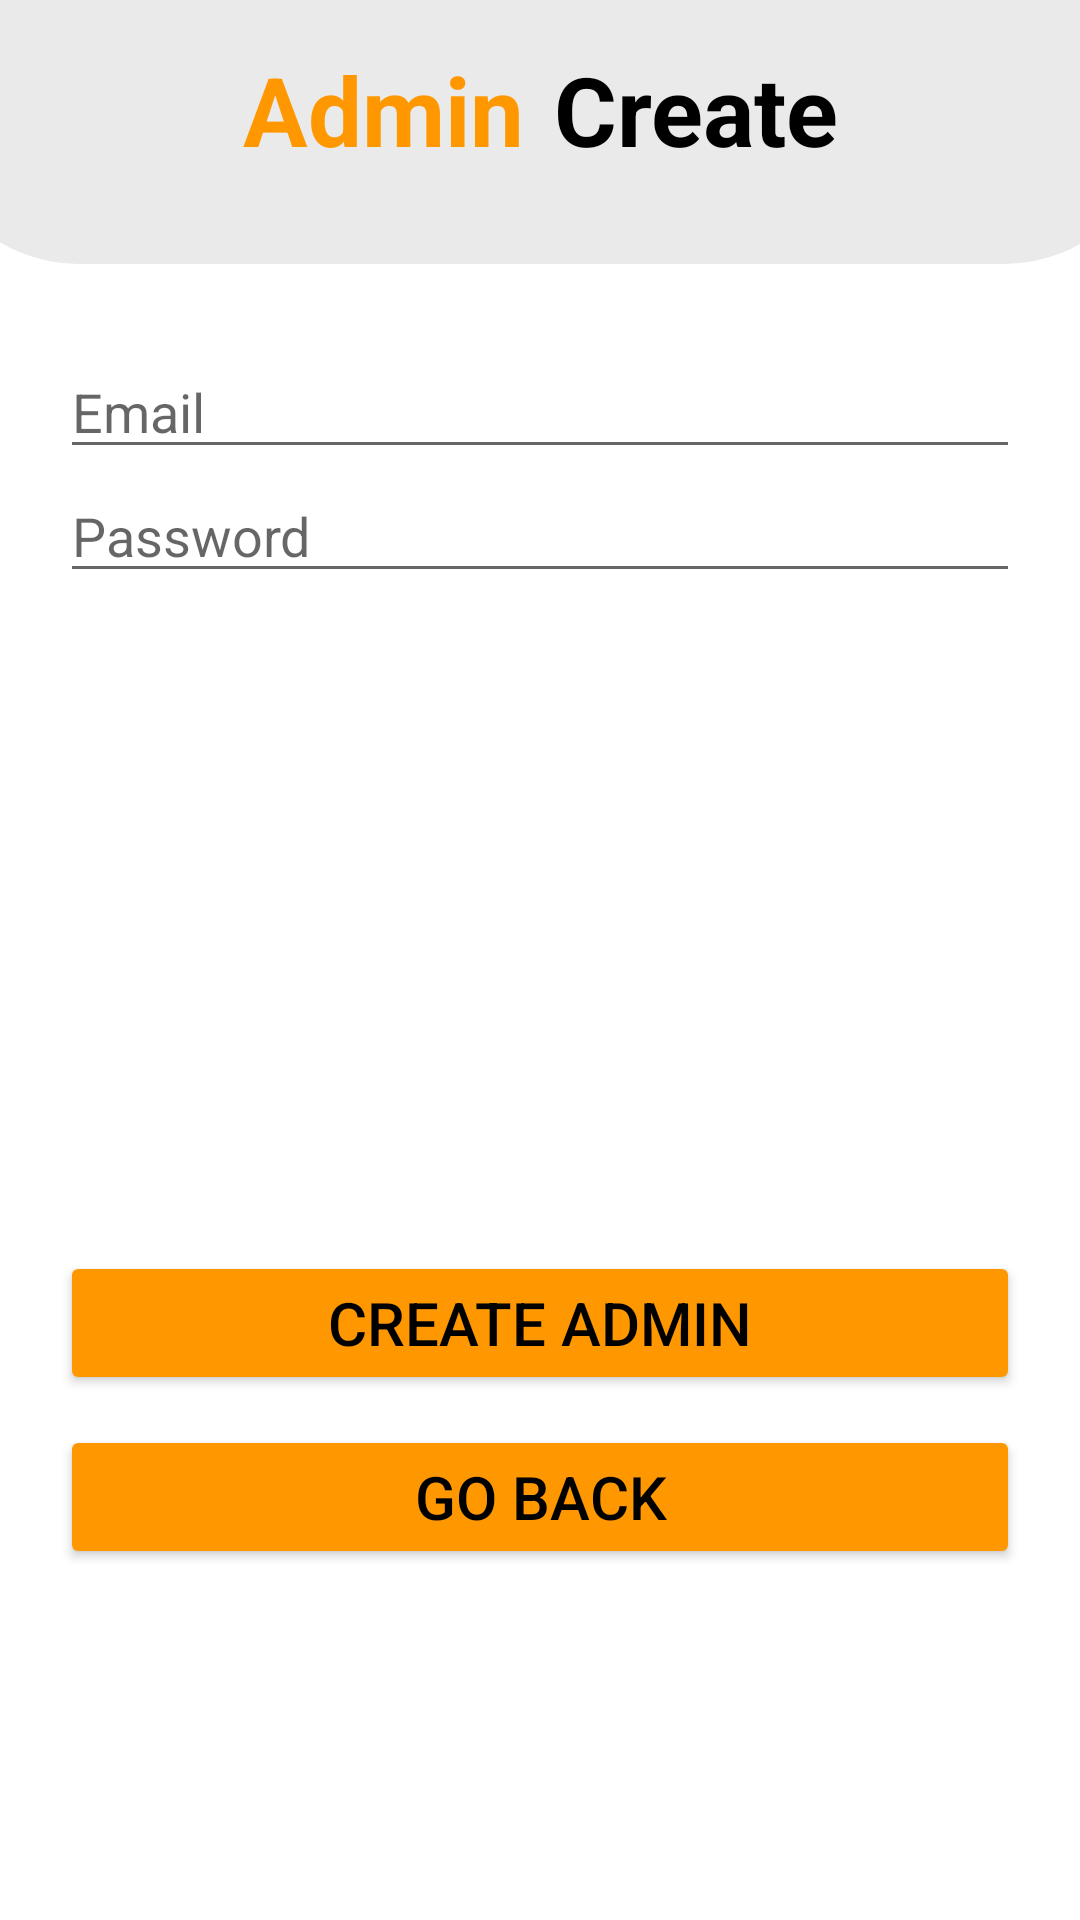

Layout XML and referenced resources for this Android screen:
<!-- AndroidManifest.xml: application theme Theme.AppSquad -->
<!-- res/layout/activity_add_admin.xml -->
<?xml version="1.0" encoding="utf-8"?>
<androidx.constraintlayout.widget.ConstraintLayout xmlns:android="http://schemas.android.com/apk/res/android"
    xmlns:app="http://schemas.android.com/apk/res-auto"
    xmlns:tools="http://schemas.android.com/tools"
    android:layout_width="match_parent"
    android:layout_height="match_parent"
    android:background="@color/background"
    tools:context=".AddAdmin">

    <LinearLayout
        android:id="@+id/linearLayout11"
        android:layout_width="409dp"
        android:layout_height="wrap_content"
        android:background="@drawable/heading"
        android:orientation="horizontal"
        android:paddingTop="15dp"
        app:layout_constraintEnd_toEndOf="parent"
        app:layout_constraintHorizontal_bias="0.5"
        app:layout_constraintStart_toStartOf="parent"
        app:layout_constraintTop_toTopOf="parent">

        <TextView
            android:id="@+id/textView8"
            android:layout_width="wrap_content"
            android:layout_height="wrap_content"
            android:layout_weight="1"
            android:paddingRight="10dp"
            android:text="@string/txtAdmin"
            android:textAlignment="viewEnd"
            android:textColor="@color/btn_color"
            android:textSize="@dimen/headingSize"
            android:textStyle="bold" />

        <TextView
            android:id="@+id/textView10"
            android:layout_width="wrap_content"
            android:layout_height="wrap_content"
            android:layout_weight="1"
            android:text="Create"
            android:textColor="@color/text_color"
            android:textSize="32sp"
            android:textStyle="bold" />
    </LinearLayout>

    <LinearLayout
        android:id="@+id/linearLayout3"
        android:layout_width="320dp"
        android:layout_height="256dp"
        android:layout_marginTop="27dp"
        android:orientation="vertical"
        app:layout_constraintEnd_toEndOf="parent"
        app:layout_constraintHorizontal_bias="0.5"
        app:layout_constraintStart_toStartOf="parent"
        app:layout_constraintTop_toBottomOf="@+id/linearLayout11">

        <EditText
            android:id="@+id/edtAdminEmailCreate"
            android:layout_width="match_parent"
            android:layout_height="wrap_content"
            android:ems="10"
            android:hint="Email"
            android:inputType="textEmailAddress" />

        <EditText
            android:id="@+id/edtAdminPasswordCreate"
            android:layout_width="match_parent"
            android:layout_height="wrap_content"
            android:ems="10"
            android:hint="Password"
            android:inputType="textPassword" />
    </LinearLayout>

    <Button
        android:id="@+id/btnCreateAdmin"
        android:layout_width="match_parent"
        android:layout_height="wrap_content"
        android:layout_marginLeft="20dp"
        android:layout_marginTop="46dp"
        android:layout_marginRight="20dp"
        android:backgroundTint="@color/btn_color"
        android:text="Create Admin"
        android:textColor="@color/black"
        android:textSize="@dimen/btnSize"
        app:layout_constraintEnd_toEndOf="parent"
        app:layout_constraintHorizontal_bias="0.5"
        app:layout_constraintStart_toStartOf="parent"
        app:layout_constraintTop_toBottomOf="@+id/linearLayout3" />

    <Button
        android:id="@+id/btnGoAdminLogin"
        android:layout_width="match_parent"
        android:layout_height="wrap_content"
        android:layout_marginLeft="20dp"
        android:layout_marginTop="10dp"
        android:layout_marginRight="20dp"
        android:backgroundTint="@color/btn_color"
        android:text="Go Back"
        android:textColor="@color/black"
        android:textSize="@dimen/btnSize"
        app:layout_constraintEnd_toEndOf="parent"
        app:layout_constraintHorizontal_bias="0.5"
        app:layout_constraintStart_toStartOf="parent"
        app:layout_constraintTop_toBottomOf="@+id/btnCreateAdmin" />
</androidx.constraintlayout.widget.ConstraintLayout>
<!-- resources referenced by this layout -->
<resources>
  <color name="background">#FFFFFF</color>
  <color name="black">#FF000000</color>
  <color name="btn_color">#FF9800	</color>
  <color name="text_color">#000000</color>
  <dimen name="btnSize">20sp</dimen>
  <dimen name="headingSize">32sp</dimen>
  <!-- drawable heading (drawable) -->
  <?xml version="1.0" encoding="utf-8"?>
  <shape xmlns:android="http://schemas.android.com/apk/res/android"
      android:shape="rectangle"
      >
      <solid android:color="@color/light_gray" />
  
      <padding android:bottom="30dp" />
  
      <corners
          android:bottomRightRadius="50dp"
          android:bottomLeftRadius="50dp" />
  </shape>
  <string name="txtAdmin">Admin</string>
  <style name="Theme.AppSquad" parent="Theme.MaterialComponents.DayNight.DarkActionBar">
          
          <item name="colorPrimary">@color/purple_500</item>
          <item name="colorPrimaryVariant">@color/purple_700</item>
          <item name="colorOnPrimary">@color/white</item>
          
          <item name="colorSecondary">@color/teal_200</item>
          <item name="colorSecondaryVariant">@color/teal_700</item>
          <item name="colorOnSecondary">@color/black</item>
          
          <item name="android:statusBarColor">?attr/colorPrimaryVariant</item>
          
      </style>
  <color name="light_gray">#EAEAEA</color>
  <color name="purple_500">#FF6200EE</color>
  <color name="purple_700">#FF3700B3</color>
  <color name="white">#FFFFFFFF</color>
  <color name="teal_200">#FF03DAC5</color>
  <color name="teal_700">#FF018786</color>
</resources>
